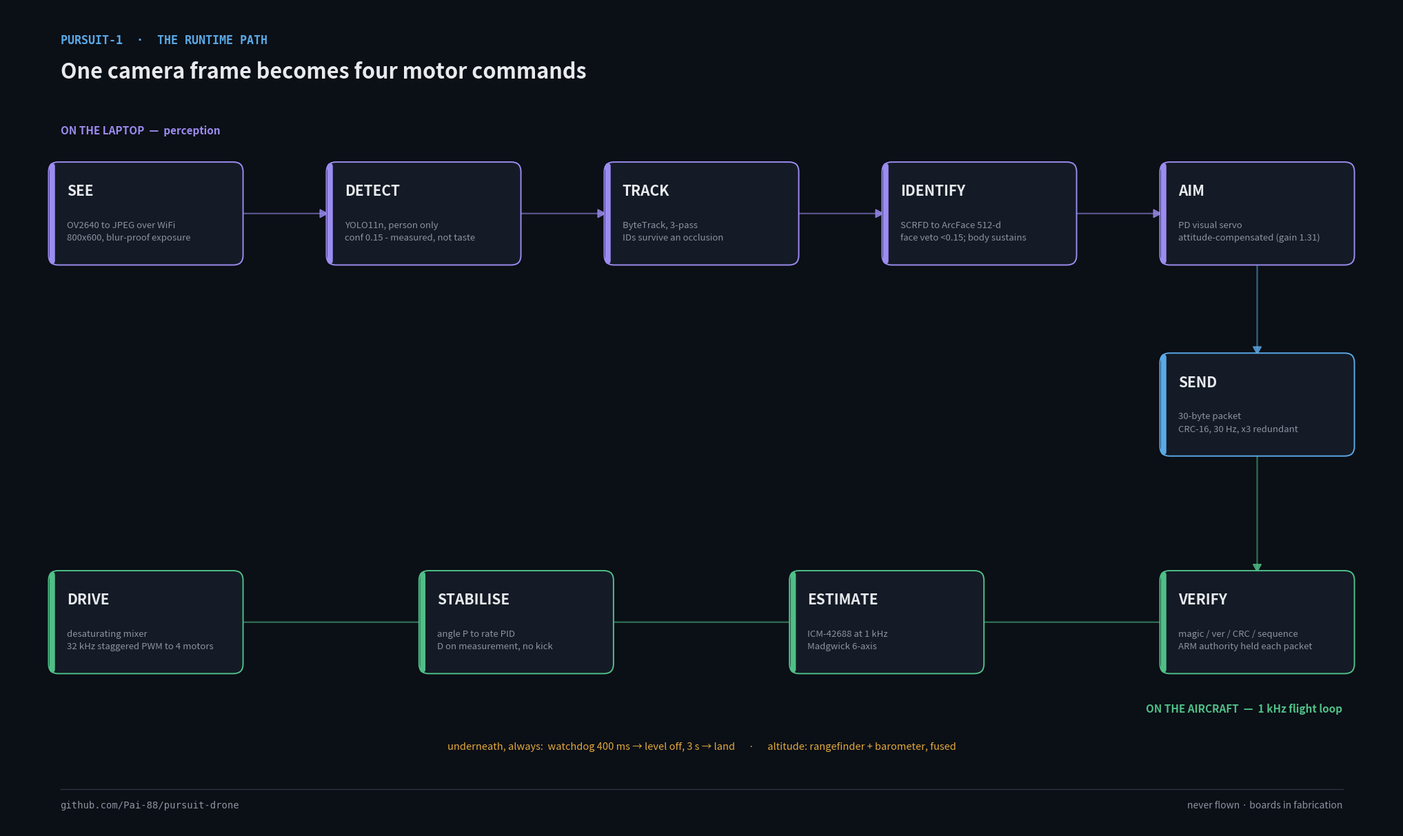

Reproduce this figure in Python. (Note: this script raises an exception after producing the figure.)
#!/usr/bin/env python3
"""PURSUIT-1 process mind-map — the life of one decision, photons to props.

Distinct from pursuit_mindmap.png, which is the static system view. This one
is the RUNTIME PATH: a single camera frame becoming four motor commands, laid
out as a left-to-right serpentine so the eye follows the flow.

    docs/media/.../python make_process_map.py

Deliberately no external assets — pure matplotlib, so it regenerates anywhere
the vision venv runs and the numbers can be refreshed in one place.
"""
from __future__ import annotations

import matplotlib
matplotlib.use("Agg")
import matplotlib.pyplot as plt
from matplotlib.patches import FancyBboxPatch, PathPatch
from matplotlib.path import Path

# ---- palette (matches the dark system map) --------------------------------
BG      = "#0b0f16"
NODE    = "#141b26"
INK     = "#e8eaed"
MUTE    = "#8b93a0"
RULE    = "#2a333f"
PURPLE  = "#9b8cf0"   # perception, on the laptop
BLUE    = "#5aa9e6"   # the radio link
GREEN   = "#4fbf87"   # flight, on the aircraft
AMBER   = "#e0a83c"   # the safety net

W, H = 26.0, 15.5     # inches; dpi below sets the pixel size

# ---- the process, in order ------------------------------------------------
# (title, subtitle, colour, row)  row 0 = top lane, 1 = turn, 2 = bottom lane
STAGES = [
    ("SEE",        "OV2640 to JPEG over WiFi\n800x600, blur-proof exposure", PURPLE, 0),
    ("DETECT",     "YOLO11n, person only\nconf 0.15 - measured, not taste",  PURPLE, 0),
    ("TRACK",      "ByteTrack, 3-pass\nIDs survive an occlusion",            PURPLE, 0),
    ("IDENTIFY",   "SCRFD to ArcFace 512-d\nface veto <0.15; body sustains", PURPLE, 0),
    ("AIM",        "PD visual servo\nattitude-compensated (gain 1.31)",      PURPLE, 0),
    ("SEND",       "30-byte packet\nCRC-16, 30 Hz, x3 redundant",            BLUE,   1),
    ("VERIFY",     "magic / ver / CRC / sequence\nARM authority held each packet", GREEN, 2),
    ("ESTIMATE",   "ICM-42688 at 1 kHz\nMadgwick 6-axis",                    GREEN,  2),
    ("STABILISE",  "angle P to rate PID\nD on measurement, no kick",         GREEN,  2),
    ("DRIVE",      "desaturating mixer\n32 kHz staggered PWM to 4 motors",   GREEN,  2),
]

# where each row sits vertically, and the node size
Y = {0: 11.6, 1: 8.0, 2: 3.9}
NW, NH = 3.6, 1.9

def layout():
    """Assign an (x, y) centre to every stage along the serpentine."""
    top = [i for i, s in enumerate(STAGES) if s[3] == 0]
    turn = [i for i, s in enumerate(STAGES) if s[3] == 1]
    bot = [i for i, s in enumerate(STAGES) if s[3] == 2]

    xs = {}
    left, right = 2.6, W - 2.6
    # top lane, left -> right
    for k, i in enumerate(top):
        xs[i] = (left + (right - left) * k / (len(top) - 1), Y[0])
    # the turn node sits at the far right, mid height
    for i in turn:
        xs[i] = (right, Y[1])
    # bottom lane, right -> left (so the flow doubles back)
    for k, i in enumerate(bot):
        xs[i] = (right - (right - left) * k / (len(bot) - 1), Y[2])
    return xs


def node(ax, x, y, title, sub, colour):
    box = FancyBboxPatch(
        (x - NW / 2, y - NH / 2), NW, NH,
        boxstyle="round,pad=0.02,rounding_size=0.18",
        linewidth=1.4, edgecolor=colour, facecolor=NODE, zorder=3)
    ax.add_patch(box)
    # a colour tab down the left edge, like the system map's accent
    ax.add_patch(FancyBboxPatch(
        (x - NW / 2, y - NH / 2), 0.10, NH,
        boxstyle="round,pad=0,rounding_size=0.06",
        linewidth=0, facecolor=colour, zorder=4))
    ax.text(x - NW / 2 + 0.32, y + 0.42, title, color=INK, fontsize=15,
            fontweight="bold", va="center", ha="left", zorder=5)
    ax.text(x - NW / 2 + 0.32, y - 0.34, sub, color=MUTE, fontsize=9.5,
            va="center", ha="left", zorder=5, linespacing=1.5)


def link(ax, p0, p1, colour):
    """A smooth connector between two node centres, entering/leaving edges."""
    (x0, y0), (x1, y1) = p0, p1
    # leave the right edge / enter the left edge for same-row hops; for the
    # vertical turn, leave the bottom and enter the top.
    if abs(y0 - y1) < 0.5:                       # same lane
        sx, sy = x0 + NW / 2, y0
        ex, ey = x1 - NW / 2, y1
        c1, c2 = (sx + (ex - sx) * 0.5, sy), (sx + (ex - sx) * 0.5, ey)
    else:                                        # the drop between lanes
        sx, sy = x0, y0 - NH / 2
        ex, ey = x1, y1 + NH / 2
        c1, c2 = (sx, (sy + ey) / 2), (ex, (sy + ey) / 2)
    path = Path([(sx, sy), c1, c2, (ex, ey)],
                [Path.MOVETO, Path.CURVE4, Path.CURVE4, Path.CURVE4])
    ax.add_patch(PathPatch(path, edgecolor=colour, facecolor="none",
                           linewidth=1.6, alpha=0.55, zorder=2))
    # a small arrowhead at the destination, so direction is unmistakable
    import math
    ang = math.atan2(ey - c2[1], ex - c2[0])
    a = 0.16
    ax.add_patch(plt.Polygon([
        (ex, ey),
        (ex - a * math.cos(ang - 0.5), ey - a * math.sin(ang - 0.5)),
        (ex - a * math.cos(ang + 0.5), ey - a * math.sin(ang + 0.5)),
    ], closed=True, color=colour, alpha=0.8, zorder=3))


def main():
    fig, ax = plt.subplots(figsize=(W, H))
    fig.patch.set_facecolor(BG)
    ax.set_facecolor(BG)
    ax.set_xlim(0, W)
    ax.set_ylim(0, H)
    ax.axis("off")

    # header
    ax.text(1.0, H - 0.7, "PURSUIT-1  ·  THE RUNTIME PATH",
            color=BLUE, fontsize=12, fontweight="bold", family="monospace")
    ax.text(1.0, H - 1.35, "One camera frame becomes four motor commands",
            color=INK, fontsize=22, fontweight="bold")

    # lane captions
    ax.text(1.0, Y[0] + NH / 2 + 0.55, "ON THE LAPTOP  —  perception",
            color=PURPLE, fontsize=11, fontweight="bold")
    ax.text(W - 1.0, Y[2] - NH / 2 - 0.75,
            "ON THE AIRCRAFT  —  1 kHz flight loop",
            color=GREEN, fontsize=11, fontweight="bold", ha="right")

    xs = layout()
    order = list(range(len(STAGES)))
    for a, b in zip(order, order[1:]):
        link(ax, xs[a], xs[b], STAGES[b][2])
    for i, (title, sub, colour, _) in enumerate(STAGES):
        node(ax, xs[i][0], xs[i][1], title, sub, colour)

    # the safety net, sitting under the flight lane
    ax.text(W / 2, 1.5,
            "underneath, always:  watchdog 400 ms → level off, 3 s → land"
            "      ·      altitude: rangefinder + barometer, fused",
            color=AMBER, fontsize=10.5, ha="center", style="italic")

    # footer
    ax.plot([1.0, W - 1.0], [0.75, 0.75], color=RULE, linewidth=1)
    ax.text(1.0, 0.4, "github.com/Pai-88/pursuit-drone", color=MUTE,
            fontsize=10, family="monospace")
    ax.text(W - 1.0, 0.4, "never flown · boards in fabrication",
            color=MUTE, fontsize=10, ha="right")

    out = __file__.rsplit("/", 1)[0] + "/pursuit_process_map.png"
    fig.savefig(out, dpi=170, facecolor=BG, bbox_inches="tight", pad_inches=0.25)
    print("wrote", out)


if __name__ == "__main__":
    main()
